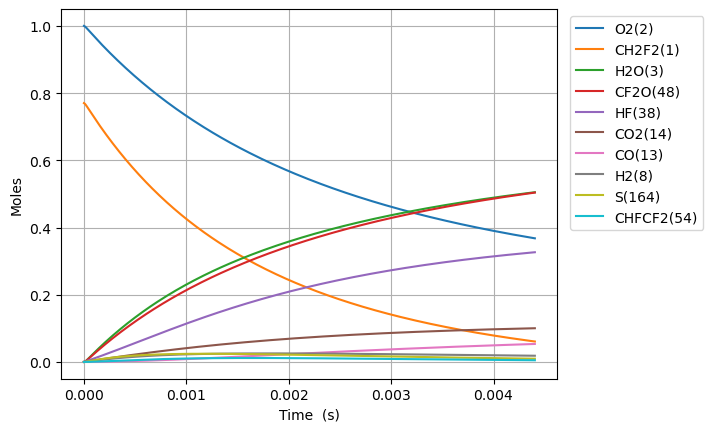

Values plotted in this chart, from the file beside it:
Time (s), Volume (m^3), N2, Ne, CH2F2(1), O2(2), H2O(3), CH4(4), OH(5), HF(38), CHF(40), CHF2(81), CHFO2(129), CHFO2(131), H(6), CFO2(136), H2(8), CO2(14), HO2(11), F(37), O(7), S(163), CF2O(48), CHF3(41)
0.0, 0.1076, 3.76, 0.0, 0.7703, 1.0, 0.0, 0.0, 0.0, 0.0, 0.0, 0.0, 0.0, 0.0, 0.0, 0.0, 0.0, 0.0, 0.0, 0.0, 0.0, 0.0, 0.0, 0.0
1.9446065458088933e-22, 0.1076, 3.76, 0.0, 0.7703, 1, 2.1339819449654372e-52, 0.0, 1.4411954741578394e-38, 9.262684405812278e-21, 9.262684405812262e-21, 4.675910064569748e-22, 1.7840212101124304e-40, 2.1726616854257726e-39, 1.1029830277140693e-33, 1.3351119878301875e-35, 3.293366525788299e-24, 4.49637833016001e-50, 4.675910064558854e-22, 3.504441025764778e-42, 1.683322360787737e-30, 2.2191127638840674e-37, 1.4417656455441986e-38, 3.0727595783836964e-52
5.444898328264901e-22, 0.1076, 3.76, 0.0, 0.7703, 1, 2.533463365064009e-51, 0.0, 8.704820663917261e-38, 2.5935516336274375e-20, 2.5935516336274294e-20, 1.3092548180795283e-21, 1.0775488109212135e-39, 1.3122876579910346e-38, 3.1316123826484324e-33, 8.064076406494296e-35, 9.221426272207238e-24, 5.3381003535624544e-49, 1.3092548180764784e-21, 2.1166824017729148e-41, 4.7133027265014616e-30, 1.3403441093859663e-36, 8.708264499087237e-38, 1.855946792824773e-51
1.2445481893176918e-21, 0.1076, 3.76, 0.0, 0.7703, 1, 2.487369355054944e-50, 0.0, 4.1909964388568615e-37, 5.928118019719857e-20, 5.928118019719819e-20, 2.992582441324629e-21, 5.1879336792065313e-39, 6.318100181126168e-38, 7.361910712713308e-33, 3.882505660610128e-34, 2.1077545765045114e-23, 5.2409785816236266e-48, 2.992582441317662e-21, 1.0190914836088801e-40, 1.0773263923112101e-29, 6.453179917374718e-36, 4.192654497242943e-37, 8.935584964017663e-51
2.644664902300095e-21, 0.1076, 3.76, 0.0, 0.7703, 1, 2.2000500259883506e-49, 0.0, 1.8303182521865156e-36, 1.2597250791904696e-19, 1.2597250791904526e-19, 6.359237687814809e-21, 2.2657069370490227e-38, 2.7592803403956867e-37, 1.6514665853627625e-32, 1.6955922245442795e-33, 4.4789784750720866e-23, 4.635586203238915e-47, 6.359237687800019e-21, 4.450640446991591e-40, 2.289318817706615e-29, 2.818273210132609e-35, 1.8310423698415618e-36, 3.902404777296963e-50
5.4448983282649015e-21, 0.1076, 3.76, 0.0, 0.7703, 1, 1.8492746098082357e-48, 0.0, 7.641218404039404e-36, 2.5935516336274377e-19, 2.593551633627367e-19, 1.3092548180795081e-20, 9.45888045787223e-38, 1.1519452255272044e-36, 3.7588810058594293e-32, 7.078763759475131e-33, 9.221426272207237e-23, 3.89648951882193e-46, 1.3092548180764697e-20, 1.8580549417037778e-39, 4.7133044127905324e-29, 1.1765735874111928e-34, 7.644241452679208e-36, 1.6291772295062512e-49
1.1045365180194514e-20, 0.1076, 3.76, 0.0, 0.7703, 1, 1.5161470535975217e-47, 0.0, 3.1216870448910244e-35, 5.261204742501373e-19, 5.261204742501082e-19, 2.6559169166755272e-20, 3.864261303523447e-37, 4.7060721163754e-36, 9.081163416107772e-32, 2.8919059701192575e-32, 1.8706321866477538e-22, 3.19457752347469e-45, 2.6559169166693892e-20, 7.590762062787418e-39, 9.561278580130797e-29, 4.806687011082265e-34, 3.1229220588778316e-35, 6.6557210109283746e-49
2.2246298884053737e-20, 0.1076, 3.76, 0.0, 0.7703, 1, 1.2278151927876952e-46, 0.0, 1.2618358150459344e-34, 1.059651096024924e-18, 1.059651096024807e-18, 5.3492411138674284e-20, 1.561996203764219e-36, 1.902269592755419e-35, 2.4155542513622917e-31, 1.1689546307203824e-31, 3.7676113055018137e-22, 2.5870517034661637e-44, 5.349241113855167e-20, 3.0683084891349096e-38, 1.9257238823501048e-28, 1.9429397421921985e-33, 1.2623350274276286e-34, 2.690349204908035e-48
4.464816629177219e-20, 0.1076, 3.76, 0.0, 0.7703, 1, 9.882524846914236e-46, 0.0, 5.073786314899753e-34, 2.126712339574498e-18, 2.126712339574027e-18, 1.0735889508250671e-19, 6.280718041534458e-36, 7.648942365176695e-35, 7.202355781671438e-31, 4.70031515763275e-31, 7.561569543209934e-22, 2.082284279265987e-43, 1.0735889508226473e-19, 1.2337542311882437e-37, 3.8649206945000428e-28, 7.812475249756556e-33, 5.075793625786046e-34, 1.0817778693727001e-47
8.945190110720909e-20, 0.1076, 3.76, 0.0, 0.7703, 1, 7.930103810426528e-45, 0.0, 2.034815243038799e-33, 4.260834826673647e-18, 4.260834826671757e-18, 2.1509186297014928e-19, 2.5188488508764673e-35, 3.0675679937901805e-34, 2.3863661685504048e-30, 1.885036604943148e-30, 1.5149486018626175e-21, 1.6709019962749615e-42, 2.1509186296968102e-19, 4.9479133565337706e-37, 7.743333372703472e-28, 3.133151996645005e-32, 2.035620264367601e-33, 4.338415392464518e-47
1.7905937073808287e-19, 0.1076, 3.76, 0.0, 0.7703, 1, 6.353733143162393e-44, 0.0, 8.149874513104657e-33, 8.529079800871941e-18, 8.529079800864371e-18, 4.3055779874534517e-19, 1.0088533683321421e-34, 1.2286272309200601e-33, 8.553708486594539e-30, 7.549978718486239e-30, 3.0325318969458656e-21, 1.338754907041223e-41, 4.30557798744474e-19, 1.9817518314264465e-36, 1.5500234944724542e-27, 1.254895042059289e-31, 8.15309879646142e-33, 1.7376309042784399e-46
3.5827430999983047e-19, 0.1076, 3.76, 0.0, 0.7703, 1, 5.086849857452443e-43, 0.0, 3.262073724635704e-32, 1.7065569749268532e-17, 1.7065569749238232e-17, 8.614896702953801e-19, 4.038042648279112e-34, 4.917710806118207e-33, 3.2228717671728337e-29, 3.021959068625576e-29, 6.067698487112362e-21, 1.071817945537929e-40, 8.614896702939014e-19, 7.932217316872892e-36, 3.1014342951223603e-27, 5.022850519079166e-31, 3.2633642775084963e-32, 6.955066758261643e-46
7.167041885233257e-19, 0.1076, 3.76, 0.0, 0.7703, 1, 4.071025885341717e-42, 0.0, 1.3052543952732686e-31, 3.4138549646061717e-17, 3.4138549645940466e-17, 1.723353413394023e-18, 1.6157430604872285e-33, 1.9677248739137984e-32, 1.2494003423765866e-28, 1.2091772558412789e-28, 1.2138031667445354e-20, 8.577801031578619e-40, 1.7233534133921223e-18, 3.1739564752042543e-35, 6.204377841404981e-27, 2.009794464193312e-30, 1.305770783930564e-31, 2.78294444201094e-45
1.4335639455703161e-18, 0.1076, 3.76, 0.0, 0.7703, 1, 3.2574392424219027e-41, 0.0, 5.221867516829866e-31, 6.82845094396481e-17, 6.828450943916302e-17, 3.4470808995856003e-18, 6.46402452477941e-33, 7.872180720894538e-32, 4.918078601480152e-28, 4.837496392260024e-28, 2.427869802811134e-20, 6.863544083116403e-39, 3.44708089958603e-18, 1.2698183338889257e-34, 1.2410752713901795e-26, 8.040486556204186e-30, 5.223933402957429e-31, 1.1133684322635162e-44
2.8672834596642967e-18, 0.1076, 3.76, 0.0, 0.7703, 1, 2.60619883760495e-40, 0.0, 2.088917009056064e-30, 1.3657642902682083e-16, 1.3657642902488033e-16, 6.8945358719459194e-18, 2.585820385960873e-32, 3.1491285034982253e-31, 1.9513242830494708e-27, 1.935156041868655e-27, 4.8560030749443303e-20, 5.491356613286221e-38, 6.894535871963707e-18, 5.079919290038566e-34, 2.4825453578624424e-26, 3.216456380930148e-29, 2.089743426958859e-30, 4.4539117212736424e-44
5.734722487852258e-18, 0.1076, 3.76, 0.0, 0.7703, 1, 2.085058058558595e-39, 0.0, 8.356008077544265e-30, 2.731602682011662e-16, 2.7316026819340394e-16, 1.3789445816575215e-17, 1.0343703546905285e-31, 1.259702607726157e-30, 7.773480212909427e-27, 7.740939148384634e-27, 9.712269619210724e-20, 4.3932938212176875e-37, 1.3789445816678502e-17, 2.0322364598004665e-33, 4.966265978700734e-26, 1.2866349058631988e-28, 8.35931385324221e-30, 1.7816976143049754e-43
1.1469600544228181e-17, 0.1076, 3.76, 0.0, 0.7703, 1, 1.6680860524479742e-38, 0.0, 3.3424712601449e-29, 5.463279465498569e-16, 5.463279465188071e-16, 2.7579265705468437e-17, 4.137566489655202e-31, 5.038912537173434e-30, 3.1030284406730125e-26, 3.096438656469979e-26, 1.9424802707743505e-19, 3.514718440609782e-36, 2.757926570594587e-17, 8.130599729271152e-33, 9.936829011969712e-26, 5.146644331798253e-28, 3.343793572984658e-29, 7.127418915610182e-43
2.293935665698003e-17, 0.1076, 3.76, 0.0, 0.7703, 1, 1.3344846990566092e-37, 0.0, 1.33700212572653e-28, 1.092663303247238e-15, 1.0926633031230371e-15, 5.515890548179343e-17, 1.6550441452161334e-30, 2.0155851897377331e-29, 1.2399386211375542e-25, 1.2385880619734673e-25, 3.8849868884809054e-19, 2.8118080570634863e-35, 5.51589054838317e-17, 3.2534637896571996e-32, 1.989044224501586e-25, 2.0586786741740978e-27, 1.3375310367687958e-28, 2.8513833512415422e-42
4.587886888248372e-17, 0.1076, 3.76, 0.0, 0.7703, 1, 1.067594125561002e-36, 0.0, 5.34803587214088e-28, 2.185334016641998e-15, 2.1853340161451926e-15, 1.1031818502859753e-16, 6.620215959924832e-30, 8.06237913632796e-29, 4.957208946691881e-25, 4.9543774455777865e-25, 7.77000012389401e-19, 2.2494596886515797e-34, 1.1031818503700776e-16, 1.3023447911882814e-31, 3.984761737824989e-25, 8.23475657658678e-27, 5.350151371276306e-28, 1.1408685874698449e-41
9.17578933334911e-17, 0.1076, 3.76, 0.0, 0.7703, 1, 8.540778844781561e-36, 0.0, 2.139219923336658e-27, 4.370675443431507e-15, 4.370675441444282e-15, 2.206367440988223e-16, 2.648097683955178e-29, 3.2249577519927647e-28, 1.9823744672563516e-24, 1.9817560168197635e-24, 1.5540026594720202e-18, 1.799572921869797e-33, 2.206367441329774e-16, 5.217013680984008e-31, 7.9961762322156585e-25, 3.293911004066945e-26, 2.1400660005069794e-27, 4.565961811417113e-41
1.8351594223550587e-16, 0.1076, 3.76, 0.0, 0.7703, 1, 6.832634011873345e-35, 0.0, 8.556891647289334e-27, 8.741358297010493e-15, 8.74135828906158e-15, 4.4127386214573796e-16, 1.0592440729013158e-28, 1.2899830578682768e-27, 7.928479633622035e-24, 7.927034136792776e-24, 3.1080079536372563e-18, 1.4396602038478624e-32, 4.4127386228338694e-16, 2.0929051479247086e-30, 1.6098923099069814e-24, 1.3175660742634997e-25, 8.560274963185895e-27, 1.8283681877006944e-40
2.7527399113752067e-16, 0.1076, 3.76, 0.0, 0.7703, 1, 1.953707163511532e-34, 0.0, 1.8183403127000225e-26, 1.3112041150589439e-14, 1.3112041133697997e-14, 6.6191098009912e-16, 2.25089986118286e-28, 2.7412125508721103e-27, 1.6847382812189125e-23, 1.6844953825223274e-23, 4.6620132478024935e-18, 4.116529521290474e-32, 6.61910980392267e-16, 4.456380105151446e-30, 2.4281587851086726e-24, 2.7998289508544234e-25, 1.8190591211495695e-26, 3.8886275381944754e-40
4.587900889415502e-16, 0.1076, 3.76, 0.0, 0.7703, 1, 8.978517923722059e-34, 0.0, 5.0271790744244636e-26, 2.185340685774719e-14, 2.185340681104731e-14, 1.1031852156317496e-15, 6.223116547956042e-28, 7.578631541321529e-27, 4.6576381148418285e-23, 4.6571359422190716e-23, 7.770023836133e-18, 1.89180422054398e-31, 1.1031852164439087e-15, 1.2384424131452141e-29, 4.0966588952550475e-24, 7.7407063006116355e-25, 5.0291653250709355e-26, 1.0773509285486758e-39
6.239545769651768e-16, 0.1076, 3.76, 0.0, 0.7703, 1, 2.0210558696931338e-33, 0.0, 8.951918944455839e-26, 2.9720635994189046e-14, 2.972063591103039e-14, 1.5003320273089072e-15, 1.1081573339479981e-27, 1.3495278291068713e-26, 8.293766403414111e-23, 8.292980339333371e-23, 1.0567233365630496e-17, 4.2584321114851295e-31, 1.5003320287562031e-15, 2.2128350401708578e-29, 5.624130670981808e-24, 1.3783906224860275e-24, 8.955454636447912e-26, 1.921349261650268e-39
7.891190649888035e-16, 0.1076, 3.76, 0.0, 0.7703, 1, 3.8199278953651433e-33, 0.0, 1.3974074989755273e-25, 3.758786513063078e-14, 3.758786500081894e-14, 1.897478838666183e-15, 1.7298564824598444e-27, 2.1066288748109556e-26, 1.2946583793040807e-22, 1.2945460338124506e-22, 1.3364442895128063e-17, 8.048712980353414e-31, 1.897478840926468e-15, 3.4661356328801e-29, 7.17893416780582e-24, 2.1516873773956342e-24, 1.3979592314324215e-25, 3.003893137401522e-39
9.5428355301243e-16, 0.1076, 3.76, 0.0, 0.7703, 1, 6.384865533938015e-33, 0.0, 2.003285732922031e-25, 4.545509426707241e-14, 4.5455094080977666e-14, 2.2946256497212966e-15, 2.4798849984454635e-27, 3.0200014774689233e-26, 1.8559771792430714e-22, 1.8558260411985715e-22, 1.6161652424625713e-17, 1.3453116599607885e-30, 2.294625652962571e-15, 4.9851756288220585e-29, 8.75955537613938e-24, 3.084600593280294e-24, 2.004076416372029e-25, 4.3128390979605374e-39
1.2846125290596832e-15, 0.1076, 3.76, 0.0, 0.7703, 1, 1.3630962437647442e-32, 0.0, 3.451443040488539e-25, 6.118955253995539e-14, 6.11895522193345e-14, 3.0889192711424487e-15, 4.272598744774299e-27, 5.203119280961817e-26, 3.197625532500278e-22, 3.197385285335126e-22, 2.1756071483621265e-17, 2.8720861997903048e-30, 3.0889192767288256e-15, 8.635858869737111e-29, 1.1979674621713221e-23, 5.314429431616685e-24, 3.452804533845371e-25, 7.450912688614636e-39
1.6149415051069365e-15, 0.1076, 3.76, 0.0, 0.7703, 1, 2.4786429459302236e-32, 0.0, 5.282779962477599e-25, 7.692401081283795e-14, 7.692401032209559e-14, 3.883212891446688e-15, 6.539681593053457e-27, 7.963875062192369e-26, 4.89426595235716e-22, 4.893917917352261e-22, 2.7350490542617297e-17, 5.222575523564252e-30, 3.883212899999166e-15, 1.328805615447635e-28, 1.529522667265419e-23, 8.134265675518107e-24, 5.284862719283403e-25, 1.1436009001892211e-38
1.9452704811541896e-15, 0.1076, 3.76, 0.0, 0.7703, 1, 4.100159888873378e-32, 0.0, 7.523286978177539e-25, 9.265846908572001e-14, 9.26584683868466e-14, 4.677506510558259e-15, 9.313318382971207e-27, 1.13414443295058e-25, 6.969976739353418e-22, 6.969500971643661e-22, 3.2944909601613967e-17, 8.639156831056584e-30, 4.677506522739957e-15, 1.9025495234726664e-28, 1.8712684546984257e-23, 1.1584128177466958e-23, 7.526251398550961e-25, 1.6332601461845872e-38
2.605928433248696e-15, 0.1076, 3.76, 0.0, 0.7703, 1, 9.457772420487652e-32, 0.0, 1.3254869464682711e-24, 1.2412738563148278e-13, 1.2412738440017638e-13, 6.266093745136205e-15, 1.64088584134206e-26, 1.9981752249310104e-25, 1.2279969687547842e-21, 1.2279177501021016e-21, 4.4133747719610105e-17, 1.99277809804003e-29, 6.266093766603062e-15, 3.3918648319285042e-28, 2.58590602527074e-23, 2.0409433357270972e-23, 1.3260085792740673e-24, 2.8956146336256354e-38
3.2665863853432026e-15, 0.1076, 3.76, 0.0, 0.7703, 1, 1.8168548167688106e-31, 0.0, 2.0648680210443453e-24, 1.5559630217724368e-13, 1.555963002590929e-13, 7.854680974869049e-15, 2.5562376259248e-26, 3.112775681810069e-25, 1.9129908785573983e-21, 1.9128719167211927e-21, 5.5322585837610785e-17, 3.828157985181304e-29, 7.854681008314937e-15, 5.3452113638281455e-28, 3.3419421473634115e-23, 3.179417495539424e-23, 2.065679627273291e-24, 4.5384174408772476e-38
4.5879022895322156e-15, 0.1076, 3.76, 0.0, 0.7703, 1, 4.997339023705489e-31, 0.0, 4.04263166041938e-24, 2.1853413526875983e-13, 2.1853413151337765e-13, 1.1031855419789851e-14, 5.004791308307163e-26, 6.094164270919649e-25, 3.745269784156655e-21, 3.745047019731867e-21, 7.770026207363224e-17, 1.0529491106078887e-28, 1.1031855485280788e-14, 1.072196968288244e-27, 4.9782927832534263e-23, 6.224707377757711e-23, 4.0442164307325766e-24, 8.999949173972918e-38
7.230534097910241e-15, 0.1076, 3.76, 0.0, 0.7703, 1, 1.988540414356151e-30, 0.0, 9.994247311571049e-24, 3.4440980145176976e-13, 3.444097921676864e-13, 1.7386204251450314e-14, 1.2373686858417146e-25, 1.5065666607479408e-24, 9.259060107748742e-21, 9.258532494391333e-21, 1.2245561454579716e-16, 4.189870693117212e-28, 1.738620441338048e-14, 2.7850949115211537e-27, 8.748126854662698e-23, 1.5388766647599214e-22, 9.99814321269655e-24, 2.2845529019946338e-37
1.2515797714666293e-14, 0.1076, 3.76, 0.0, 0.7703, 1, 1.0619324662022975e-29, 0.0, 2.9882213700774744e-23, 5.961611338176999e-13, 5.961611060589718e-13, 3.0094901682042136e-14, 3.7001412584296338e-25, 4.5042936454985276e-24, 2.768385819720826e-20, 2.7682332095659976e-20, 2.1196631949095086e-16, 2.2374743632063537e-27, 3.0094902166252135e-14, 9.161325338309519e-27, 1.8276410788578151e-22, 4.601128051723858e-22, 2.989372575377112e-23, 7.201560743039241e-37
2.3086324948178394e-14, 0.1076, 3.76, 0.0, 0.7703, 1, 6.837687954286959e-29, 0.0, 1.0159778306333341e-22, 1.0996637985492017e-12, 1.0996637041720907e-12, 5.551229561234141e-14, 1.2583587973769416e-24, 1.5312593222482736e-23, 9.412244173256932e-20, 9.411736508075456e-20, 3.9098772938723315e-16, 1.440655676268325e-26, 5.5512297258717496e-14, 3.6907003423578424e-26, 4.52875319111655e-22, 1.5643408224343161e-21, 1.0163598111137522e-22, 2.7086693737684734e-36
4.42273794152026e-14, 0.1076, 3.76, 0.0, 0.7703, 1, 4.889559137635209e-28, 0.0, 3.727922675073703e-22, 2.1066691280107773e-12, 2.106668781720256e-12, 1.0634707974968131e-13, 4.619740947883218e-24, 5.617357699732106e-23, 3.453557848458967e-19, 3.453374055357025e-19, 7.490305492251344e-16, 1.030148923330215e-25, 1.0634708579081e-13, 1.779042705782594e-25, 1.3112851595940937e-21, 5.739911361550058e-21, 3.729254767942265e-22, 1.1927165938249261e-35
6.536843388222681e-14, 0.1076, 3.76, 0.0, 0.7703, 1, 1.5030842109224562e-27, 0.0, 8.143437749121284e-22, 3.1136744574704536e-12, 3.1136737010309915e-12, 1.571818589230511e-13, 1.0096041795392888e-23, 1.226845521280864e-22, 7.543973155169583e-19, 7.543573814516932e-19, 1.1070733691514699e-15, 3.166646441520604e-25, 1.5718187211948007e-13, 4.662425146584357e-25, 2.5939508719290537e-21, 1.2538300167295051e-20, 8.146220631520048e-22, 2.983013490965753e-35
8.650948834925102e-14, 0.1076, 3.76, 0.0, 0.7703, 1, 3.37175747290161e-27, 0.0, 1.4262605442639125e-21, 4.120679786928239e-12, 4.120678462104292e-12, 2.0801663313297423e-13, 1.7690047701448287e-23, 2.148326859426778e-22, 1.3212469699098147e-18, 1.3211772522514655e-18, 1.4651161892053409e-15, 7.103284860545919e-25, 2.0801665624523323e-13, 9.484933923137368e-25, 4.300880818316943e-21, 2.1959505775057522e-20, 1.4267263628133442e-21, 5.890173204145236e-35
1.0765054281627523e-13, 0.1076, 3.76, 0.0, 0.7703, 1, 6.364815513541865e-27, 0.0, 2.2085510624934214e-21, 5.127685116384146e-12, 5.127683064940183e-12, 2.5885140237999275e-13, 2.740463757424378e-23, 3.326047131103419e-22, 2.045904653454721e-18, 2.0457969474125093e-18, 1.8231590094271714e-15, 1.3408352276842778e-24, 2.5885143816859233e-13, 1.6728041366292963e-24, 6.432083567107791e-21, 3.4003526195800855e-20, 2.2092389886035275e-21, 1.018730070152611e-34
1.4993265175032363e-13, 0.1076, 3.76, 0.0, 0.7703, 1, 1.6724720042559172e-26, 0.0, 4.2842847690051915e-21, 7.141695775290342e-12, 7.1416917958998635e-12, 3.60520925987326e-13, 5.320623575392834e-23, 6.44971288922354e-22, 3.968643714761706e-18, 3.9684355067485664e-18, 2.539244650524601e-15, 3.5230744058869826e-24, 3.6052099541006746e-13, 4.026132580446878e-24, 1.1967339128766972e-20, 6.596000339351333e-20, 4.285491444842458e-21, 2.40622426581272e-34
2.3449686961842046e-13, 0.1076, 3.76, 0.0, 0.7703, 1, 6.299704352585828e-26, 0.0, 1.0480615836922105e-20, 1.1169717093080542e-11, 1.1169707358971912e-11, 5.638599136713573e-13, 1.303848829089668e-22, 1.5765992006314632e-21, 9.7078134252991e-18, 9.707306830462669e-18, 3.971415936541363e-15, 1.3268538506176166e-23, 5.638600834876484e-13, 1.3788972874522715e-23, 2.812950532650095e-20, 1.613466377604121e-19, 1.048292307437902e-20, 8.30290895418896e-34
3.190610874865173e-13, 0.1076, 3.76, 0.0, 0.7703, 1, 1.5781703536770358e-25, 0.0, 1.9403886223780505e-20, 1.519773841084162e-11, 1.519772039024955e-11, 7.671988220102644e-13, 2.4181806946206097e-22, 2.916710646048189e-21, 1.79718994729242e-17, 1.7970965937283132e-17, 5.403587229822211e-15, 3.323537226481434e-23, 7.671991363860915e-13, 3.287574374410268e-23, 5.108100263379944e-20, 2.986980603211076e-19, 1.9406955759762993e-20, 2.037776002439484e-33
4.0362530535461413e-13, 0.1076, 3.76, 0.0, 0.7703, 1, 3.1881453946582503e-25, 0.0, 3.105464919918778e-20, 1.922575972857414e-11, 1.9225730889735237e-11, 9.705376510393986e-13, 3.876928810511116e-22, 4.664443362365102e-21, 2.876089479893382e-17, 2.875940733893617e-17, 6.835758533006985e-15, 6.713200104262339e-23, 9.705381541394868e-13, 6.44304164397276e-23, 8.082238822216358e-20, 4.780141265351437e-19, 3.1057628555600205e-20, 4.1476510504705286e-33
5.727537410908078e-13, 0.1076, 3.76, 0.0, 0.7703, 1, 9.097167308658857e-25, 0.0, 6.25408606263544e-20, 2.728180236395574e-11, 2.72817442933406e-11, 1.3772150713092092e-12, 7.8351121809968e-22, 9.379344250600029e-21, 5.791358509260297e-17, 5.791061509987449e-17, 9.700101179622277e-15, 1.9150459013771122e-22, 1.3772160843469626e-12, 1.7748844148772334e-22, 1.6067704749648614e-19, 9.625396127872218e-19, 6.253905025745513e-20, 1.252653499801046e-32
9.11010612563195e-13, 0.1076, 3.76, 0.0, 0.7703, 1, 3.659402663194951e-24, 0.0, 1.5826746098754128e-19, 4.339388763440084e-11, 4.33937407191559e-11, 2.1905689616780158e-12, 1.996599734858697e-21, 2.3663026631123025e-20, 1.4651756735282277e-16, 1.4651017737282601e-16, 1.5428786707485625e-14, 7.6990226503763515e-22, 2.1905715245124797e-12, 6.911032107532352e-22, 4.0188946321956904e-19, 2.4351599698810224e-18, 1.5822328718336236e-19, 5.886379285790472e-32
1e-12, 0.1076, 3.76, 0.0, 0.7703, 1, 4.840030243436714e-24, 0.0, 1.9071090086828762e-19, 4.763269168968182e-11, 4.763251467069023e-11, 2.4045477436381056e-12, 2.4102563165839804e-21, 2.849078666906613e-20, 1.765397010048343e-16, 1.7653083567416707e-16, 1.6935902399962962e-14, 1.018142677299741e-21, 2.404550831582087e-12, 9.094872476809895e-22, 4.834070006976482e-19, 2.9341349627117802e-18, 1.9064511763484835e-19, 8.108168636437998e-32
1.2492674840355824e-12, 0.1076, 3.76, 0.0, 0.7703, 1, 9.437544217434467e-24, 0.0, 2.9769569672172505e-19, 5.950597290445144e-11, 5.950569663657459e-11, 3.003921587021426e-12, 3.781441970792962e-21, 4.437329716051098e-20, 2.755193101825811e-16, 2.755056437694903e-16, 2.1157472688467638e-14, 1.9845244711716708e-21, 3.003926406147404e-12, 1.7550818276346158e-21, 7.518022821049466e-19, 4.579198497567787e-18, 2.9753812255002714e-19, 1.7429447618127758e-31
1.5875243555079697e-12, 0.1076, 3.76, 0.0, 0.7703, 1, 1.9370150420533885e-23, 0.0, 4.8086083595254105e-19, 7.561805817414289e-11, 7.561761204575302e-11, 3.8172729495750485e-12, 6.149730928570798e-21, 7.145625884862942e-20, 4.44918363997276e-16, 4.44896664817381e-16, 2.6886159290850567e-14, 4.071074725528966e-21, 3.8172807314069106e-12, 3.569784390658607e-21, 1.2104510230601712e-18, 7.394645994951275e-18, 4.804860433177869e-19, 4.045189238599836e-31
1.925781226980357e-12, 0.1076, 3.76, 0.0, 0.7703, 1, 3.4584090618607256e-23, 0.0, 7.0779814397145925e-19, 9.17301434435103e-11, 9.172948694684723e-11, 4.630623051566583e-12, 9.113058769265096e-21, 1.0485847740744825e-19, 6.547142795039872e-16, 6.546828913296394e-16, 3.261484668290527e-14, 7.264941041245824e-21, 4.630634502438249e-12, 6.335531725798683e-21, 1.7778712031836823e-18, 1.08814932689909e-17, 7.070695352231506e-19, 8.072111654952372e-31
2.2640380984527444e-12, 0.1076, 3.76, 0.0, 0.7703, 1, 5.620717938430833e-23, 0.0, 9.785428857717032e-19, 1.0784222871258839e-10, 1.0784132134001295e-10, 5.443971895215981e-12, 1.2682918136634622e-20, 1.4452697515420291e-19, 9.049066076547431e-16, 9.048639743655509e-16, 3.834353503290336e-14, 1.1801214421140432e-20, 5.4439877213809015e-12, 1.0252619795163601e-20, 2.4540983402967455e-18, 1.5039731133595807e-17, 9.77291082938531e-19, 1.4520667172866918e-30
2.940551841397519e-12, 0.1076, 3.76, 0.0, 0.7703, 1, 1.2319649985345198e-22, 0.0, 1.6515957296021897e-18, 1.4006639925001473e-10, 1.4006486860318036e-10, 7.0706658163321345e-12, 2.1687742321102967e-20, 2.424530066978211e-19, 1.5264787068231877e-15, 1.5264093153787097e-15, 4.9800915279821515e-14, 2.583997636896649e-20, 7.070692511521933e-12, 2.234188740224745e-20, 4.13311556045244e-18, 2.537034192222222e-17, 1.6486582795089115e-18, 3.803371715189983e-30
3.6170655843422937e-12, 0.1076, 3.76, 0.0, 0.7703, 1, 2.293791854570327e-22, 0.0, 2.5003014786475372e-18, 1.722905697866949e-10, 1.7228825383649505e-10, 8.697354730531237e-12, 3.3254212398463143e-20, 3.6481939751696007e-19, 2.3096310739361053e-15, 2.3095299011641176e-15, 6.125830137778017e-14, 4.80623063965814e-20, 8.697395118793582e-12, 4.143944868841522e-20, 6.247786837413937e-18, 3.838640500853579e-17, 2.49460748916539e-18, 8.25314183150773e-30
4.293579327287068e-12, 0.1076, 3.76, 0.0, 0.7703, 1, 3.838109956334415e-22, 0.0, 3.524942232071926e-18, 2.045147403228979e-10, 2.0451147704119204e-10, 1.0324038655300132e-11, 4.747081645609395e-20, 5.11218169585589e-19, 3.254360125332361e-15, 3.2542229489327612e-15, 7.271569467293214e-14, 8.033857086701698e-20, 1.0324095560038222e-11, 6.914673172085081e-20, 8.798396329034712e-18, 5.408784715002526e-17, 3.515158550681812e-18, 1.5785802312482434e-29
4.970093070231843e-12, 0.1076, 3.76, 0.0, 0.7703, 1, 5.955621437262856e-22, 0.0, 4.725800075005908e-18, 2.367389108588887e-10, 2.3673453821850156e-10, 1.1950717608006936e-11, 6.442456519226383e-20, 6.812481235270138e-19, 4.360662281214414e-15, 4.3604856797517e-15, 8.41730965113983e-14, 1.2453467526725947e-19, 1.1950793851979203e-11, 1.0706472425041005e-19, 1.1785228194921292e-17, 7.247459521239192e-17, 4.7103312854907004e-18, 2.7573364881275045e-29
6.323120556121392e-12, 0.1076, 3.76, 0.0, 0.7703, 1, 1.227375598385678e-21, 0.0, 7.657295299831597e-18, 3.0118725193127387e-10, 3.011801744958563e-10, 1.5204060666120377e-11, 1.06884352778259e-19, 1.0906297541273256e-18, 7.057971606301814e-15, 7.057709093828717e-15, 1.0708793120259855e-13, 2.561283244610637e-19, 1.520418405425573e-11, 2.199345903045716e-19, 1.9068695696465866e-17, 1.1730371709572138e-16, 7.624620973757466e-18, 6.953932439177324e-29
7.676148042010942e-12, 0.1076, 3.76, 0.0, 0.7703, 1, 2.197671011707652e-21, 0.0, 1.1297043556874599e-17, 3.656355930058919e-10, 3.6562516267830934e-10, 1.845738404147201e-11, 1.6130099223029714e-19, 1.5898862332589515e-18, 1.04015304869276e-14, 1.0401177987907825e-14, 1.3000281621973313e-13, 4.576839480923823e-19, 1.8457565857059414e-11, 3.9284816264411595e-19, 2.8100462656472224e-17, 1.7287318771386942e-16, 1.1237634777097793e-17, 1.4728556308473615e-28
1e-11, 0.1076, 3.76, 0.0, 0.7703, 1, 4.865556454727284e-21, 0.0, 1.9207757473999806e-17, 4.763269168496939e-10, 4.763092154216853e-10, 2.4044986918125083e-11, 2.845220564933928e-19, 2.648549929951457e-18, 1.7652228968397167e-14, 1.7651730931781735e-14, 1.6935974134382604e-13, 1.009822555281955e-18, 2.404529540087377e-11, 8.669438450649724e-19, 4.769928109669389e-17, 2.9337792065237256e-16, 1.9074126275572582e-17, 4.125803820776625e-28
1.038220301379004e-11, 0.1076, 3.76, 0.0, 0.7703, 1, 5.446276093387598e-21, 0.0, 2.0710323681879277e-17, 4.945322751696994e-10, 4.9451319479715e-10, 2.496397228111237e-11, 3.085655133810797e-19, 2.846211552345083e-18, 1.9027282962426144e-14, 1.9026763890375472e-14, 1.7583278030285892e-13, 1.1297148906770005e-18, 2.4964304780789403e-11, 9.699678118285444e-19, 5.1417988361742825e-17, 3.1623085166713743e-16, 2.0560466217983163e-17, 4.777285746071576e-28
1.2700995816065187e-11, 0.1076, 3.76, 0.0, 0.7703, 1, 9.984861468933991e-21, 0.0, 3.105120272187107e-17, 6.049826178356596e-10, 6.049540629508538e-10, 3.0539344533732753e-11, 4.785695590784341e-19, 4.182160678487344e-18, 2.8474907755063306e-14, 2.8474292196648024e-14, 2.1510430089558025e-13, 2.064166337313197e-18, 3.053984201220053e-11, 1.773748356743389e-18, 7.698318791891143e-17, 4.732463659779091e-16, 3.077412149428341e-17, 1.0525021563819067e-27
1.5019788618340334e-11, 0.1076, 3.76, 0.0, 0.7703, 1, 1.653548633627462e-20, 0.0, 4.350348314183287e-17, 7.154329605341522e-10, 7.153930277526034e-10, 3.61146607956816e-11, 6.920797409820836e-19, 5.74337017698639e-18, 3.9820203698590084e-14, 3.981956837935609e-14, 2.543761183623606e-13, 3.406990632792487e-18, 3.611535632077745e-11, 2.9307977611219767e-18, 1.0771469646762754e-16, 6.617987662406445e-16, 4.304214043935361e-17, 2.034838748493116e-27
... 998 more rows
